Run: headless pygame with SDL's dummy video driver; simulated clock (each Clock.tick advances the game by its frame time, no real sleeping); random seed 0; keys injected as events and as key.get_pressed() state; no mouse input.
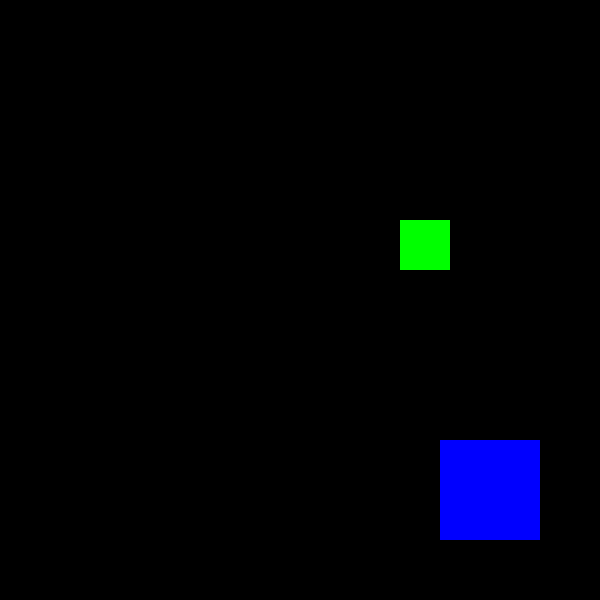
Frame 1 of 4 · flips 1–60 · no input
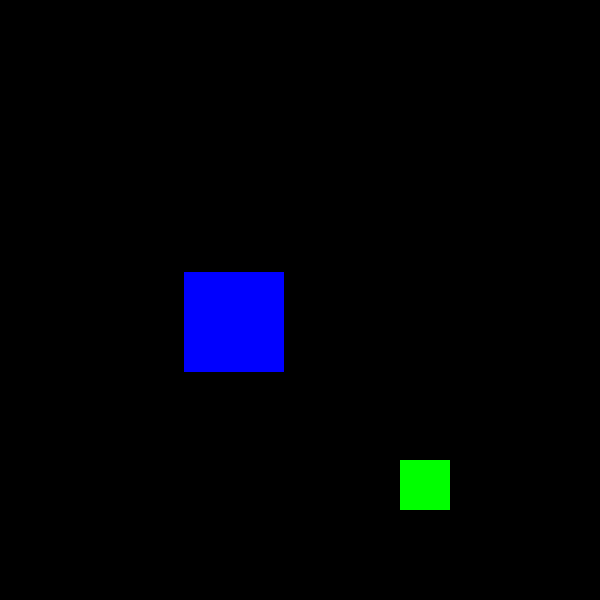
Frame 2 of 4 · flips 61–180 · tapped SPACE, RETURN · held RIGHT (→), D
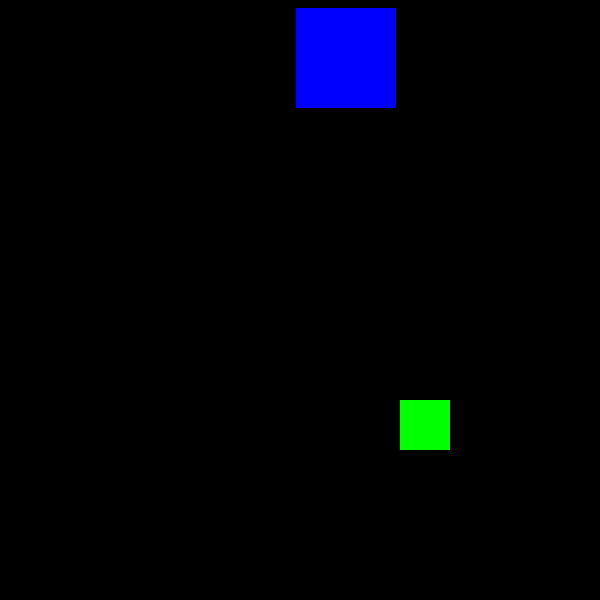
Frame 3 of 4 · flips 181–300 · held DOWN (↓), S
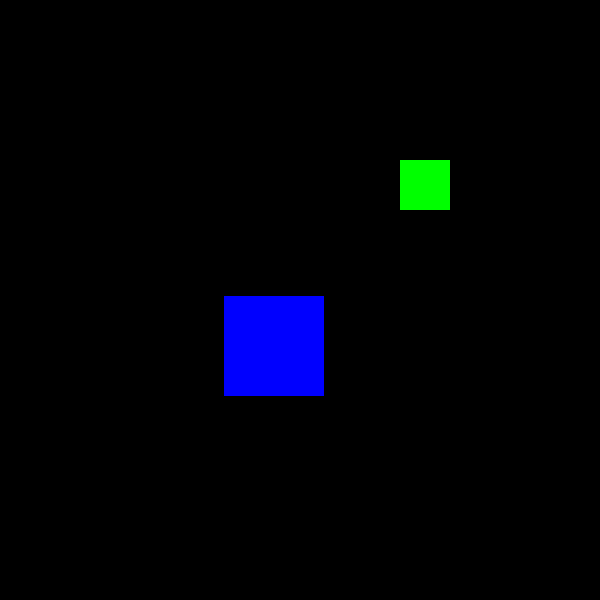
Frame 4 of 4 · flips 301–420 · held LEFT (←), A, UP (↑), W

The pygame program that drew these frames:

"""
Rect1.colliderect(Rec2)
returns True if hit
returns False if didn't hit

doesn't tell you where the rects are colliding 
Rect1. collidepoint(x,y)?

"""
import pygame,sys

def bouncing_rect():
    global x_speed,y_speed,other_speed

    moving_rect.x += x_speed
    moving_rect.y += y_speed

    
    #   moving_rext border collision
    moving_rect.x += x_speed
    moving_rect.y += y_speed

    if moving_rect.right  >= width or moving_rect.left <= 0:
        x_speed *= -1
    if moving_rect.bottom >= height or moving_rect.top <=  0:
        y_speed *= -1

    #  other_rect border collision
    other_rect.y += other_speed

    if other_rect.bottom >= height or other_rect.top <= 0:
        other_speed *= -1            
    
    #   Rect collide
    if moving_rect.colliderect(other_rect):

        collision_tolerance = 10

        if abs(other_rect.top - moving_rect.bottom) < collision_tolerance and y_speed:# > 0:
            y_speed *= -1
        if abs(other_rect.bottom - moving_rect.top) < collision_tolerance and y_speed:#< 0:
            y_speed *= -1
        if abs(other_rect.right - moving_rect.left) < collision_tolerance and x_speed:# > 0:
            x_speed *= -1
        if abs(other_rect.left - moving_rect.right) < collision_tolerance and x_speed:# < 0:
            x_speed *= -1

        


    pygame.draw.rect(screen,"blue",moving_rect)
    pygame.draw.rect(screen,"green",other_rect)

pygame.init()
clock = pygame.time.Clock()

width,height = 600,600
screen = pygame.display.set_mode((width,height))

moving_rect = pygame.Rect(200,200,100,100)
x_speed, y_speed = 2,3

other_rect = pygame.Rect(400,100,50,50)
other_speed = 2


while True:
    for event in pygame.event.get():
        if event.type == pygame.QUIT:
            pygame.quit()
            sys.exit
    
    screen.fill("black")


    bouncing_rect()

    pygame.display.flip()
    clock.tick(60)
